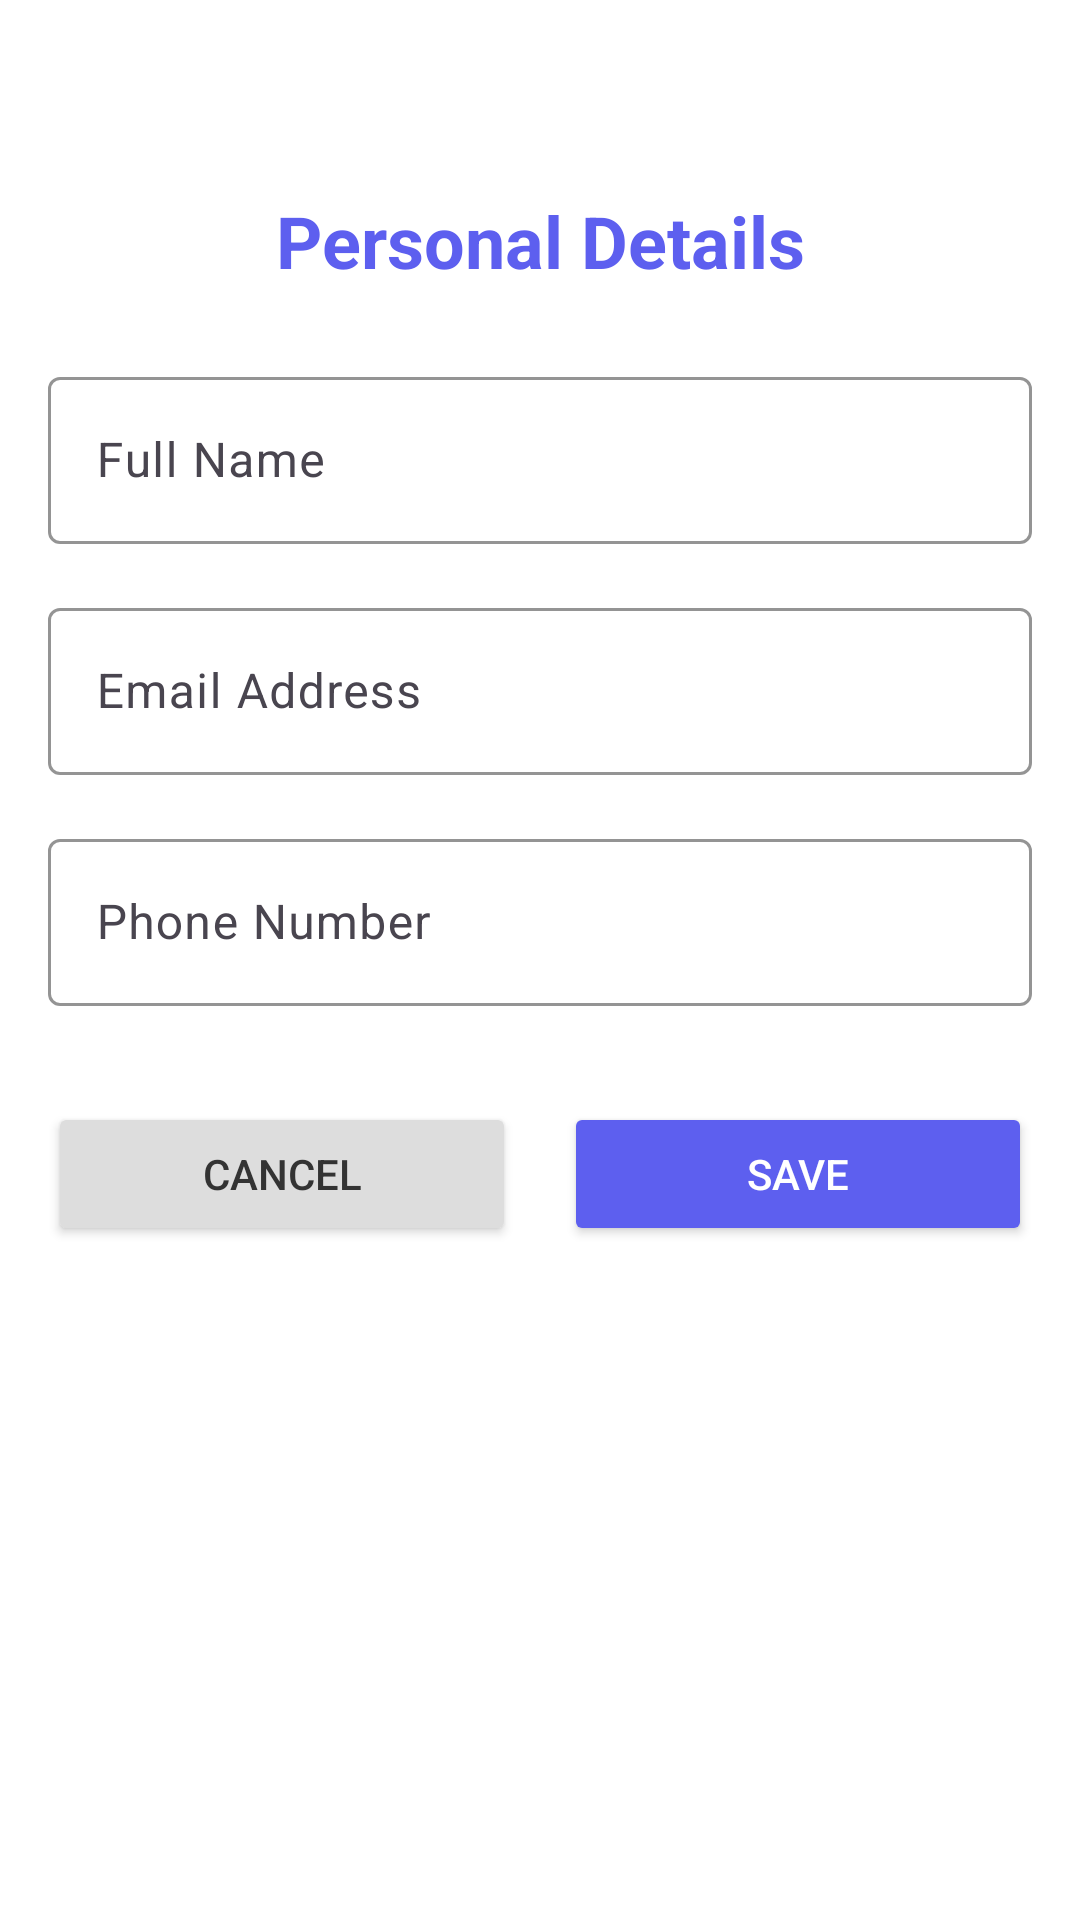

Layout XML and referenced resources for this Android screen:
<!-- AndroidManifest.xml: application theme Theme.A2_l215819 -->
<!-- res/layout/activity_personal_details.xml -->
<?xml version="1.0" encoding="utf-8"?>
<ScrollView xmlns:android="http://schemas.android.com/apk/res/android"
    xmlns:app="http://schemas.android.com/apk/res-auto"
    android:layout_width="match_parent"
    android:layout_height="match_parent"
    android:background="#FFFFFF"
    android:padding="16dp">

    <LinearLayout
        android:layout_width="match_parent"
        android:layout_height="wrap_content"
        android:orientation="vertical">

        <TextView
            android:layout_width="match_parent"
            android:layout_height="wrap_content"
            android:gravity="center"
            android:text="Personal Details"
            android:textColor="#5D5FEF"
            android:textSize="24sp"
            android:textStyle="bold"
            android:layout_marginBottom="24dp"
            android:layout_marginTop="48dp"/>

        <com.google.android.material.textfield.TextInputLayout
            android:layout_width="match_parent"
            android:layout_height="wrap_content"
            android:layout_marginBottom="16dp"
            app:boxStrokeColor="#5D5FEF"
            app:hintTextColor="#5D5FEF">

            <com.google.android.material.textfield.TextInputEditText
                android:id="@+id/etFullName"
                android:layout_width="match_parent"
                android:layout_height="wrap_content"
                android:hint="Full Name"
                android:inputType="textPersonName" />
        </com.google.android.material.textfield.TextInputLayout>

        <com.google.android.material.textfield.TextInputLayout
            android:layout_width="match_parent"
            android:layout_height="wrap_content"
            android:layout_marginBottom="16dp"
            app:boxStrokeColor="#5D5FEF"
            app:hintTextColor="#5D5FEF">

            <com.google.android.material.textfield.TextInputEditText
                android:id="@+id/etEmail"
                android:layout_width="match_parent"
                android:layout_height="wrap_content"
                android:hint="Email Address"
                android:inputType="textEmailAddress" />
        </com.google.android.material.textfield.TextInputLayout>

        <com.google.android.material.textfield.TextInputLayout
            android:layout_width="match_parent"
            android:layout_height="wrap_content"
            android:layout_marginBottom="16dp"
            app:boxStrokeColor="#5D5FEF"
            app:hintTextColor="#5D5FEF">

            <com.google.android.material.textfield.TextInputEditText
                android:id="@+id/etPhone"
                android:layout_width="match_parent"
                android:layout_height="wrap_content"
                android:hint="Phone Number"
                android:inputType="phone" />
        </com.google.android.material.textfield.TextInputLayout>

        <LinearLayout
            android:layout_width="match_parent"
            android:layout_height="wrap_content"
            android:orientation="horizontal"
            android:layout_marginTop="16dp"
            android:gravity="center">

            <Button
                android:id="@+id/btnCancel"
                android:layout_width="0dp"
                android:layout_height="wrap_content"
                android:layout_marginEnd="8dp"
                android:layout_weight="1"
                android:backgroundTint="#DDDDDD"
                android:text="Cancel"
                android:textColor="#333333" />

            <Button
                android:id="@+id/btnSave"
                android:layout_width="0dp"
                android:layout_height="wrap_content"
                android:layout_marginStart="8dp"
                android:layout_weight="1"
                android:backgroundTint="#5D5FEF"
                android:text="Save"
                android:textColor="#FFFFFF" />
        </LinearLayout>
    </LinearLayout>
</ScrollView>
<!-- resources referenced by this layout -->
<resources>
  <style name="Theme.A2_l215819" parent="Base.Theme.A2_l215819" />
  <style name="Base.Theme.A2_l215819" parent="Theme.Material3.DayNight.NoActionBar">
          
          
      </style>
</resources>
